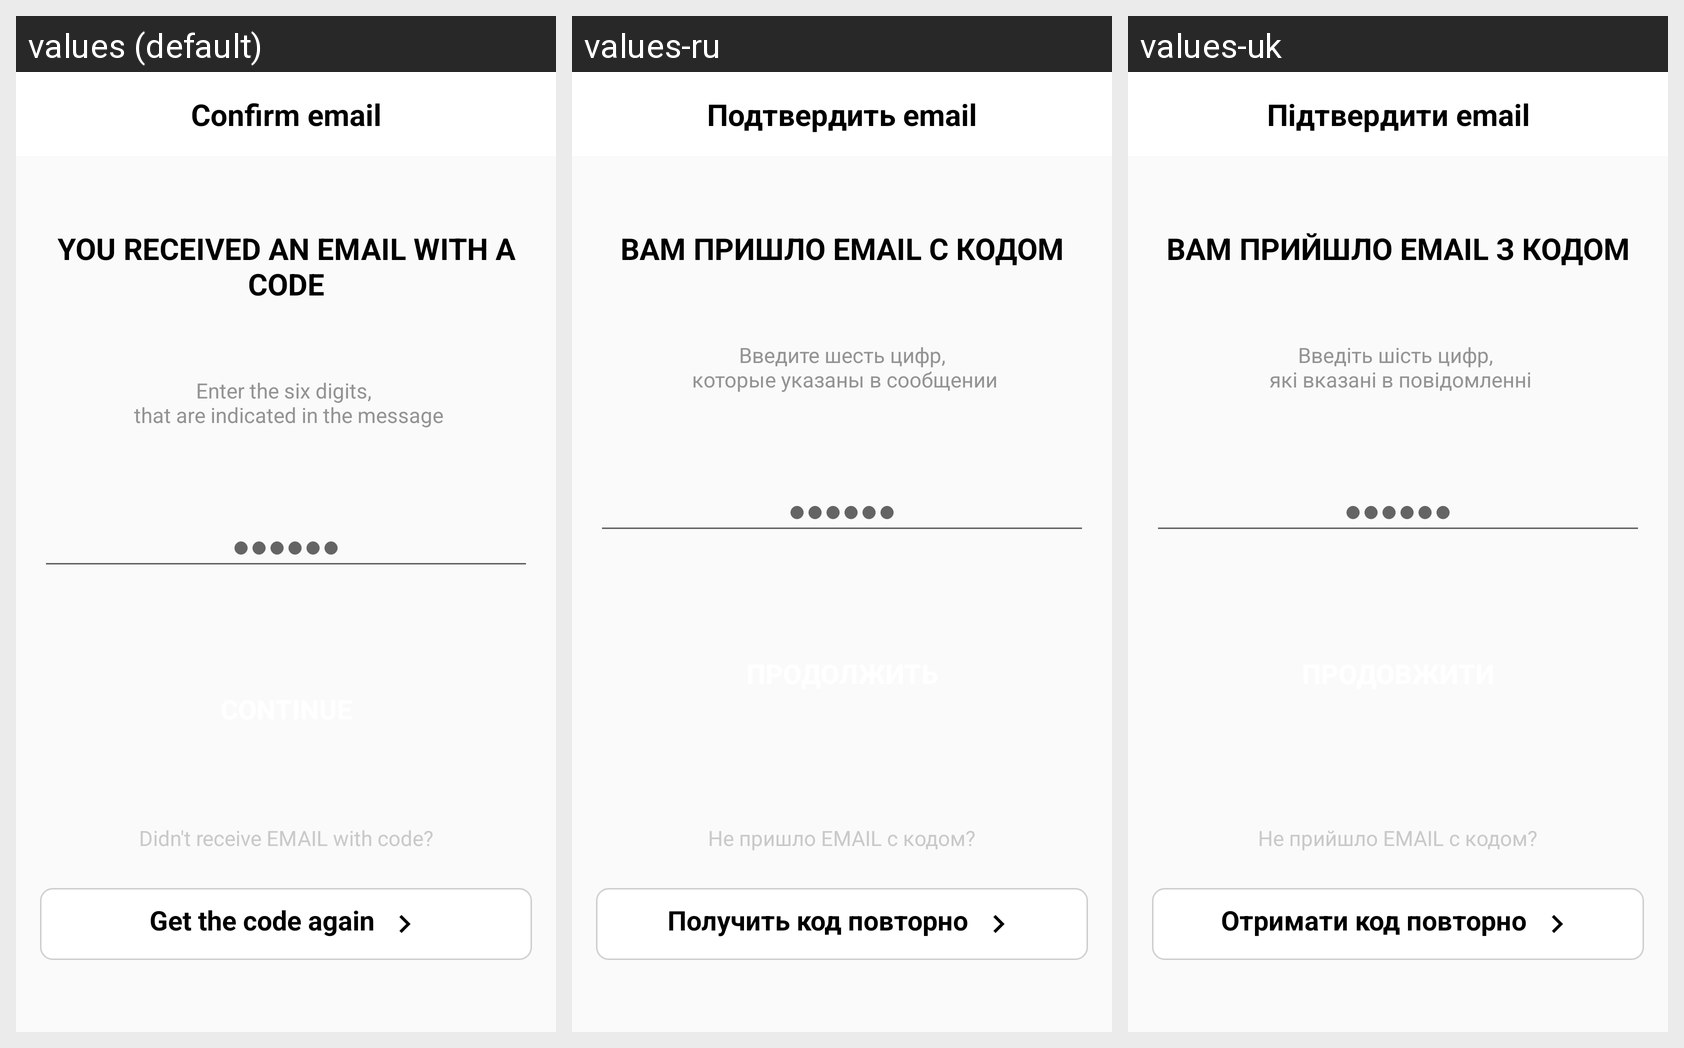

The Android screen above is rendered under several locales of the same app. Produce the string resources it draws, with the default and per-locale values.
Android screen res/layout/fragment_send_code_email.xml rendered under 3 locales, left to right: values (default), values-ru, values-uk. Device: Nexus 5 (rendered at 1080×1920; each locale shown at half size, 540×960, under a caption strip naming it); theme AppTheme.
Strings drawn on this screen, with the default value and each locale's value (text and hints the layout hard-codes, and strings that could not be matched under every locale, appear in the picture but are not listed):

confirm_email
  values: Confirm email
  values-ru: Подтвердить email
  values-uk: Підтвердити email

email_with_key
  values: You received an EMAIL with a code
  values-ru: Вам пришло email с кодом
  values-uk: Вам прийшло EMAIL з кодом

step2_desc
  values: Enter the six digits, 
       that are indicated in the message
  values-ru: Введите шесть цифр,
       которые указаны в сообщении
  values-uk: Введіть шість цифр, 
       які вказані в повідомленні

stars
  values: ●●●●●●
  values-ru: ●●●●●●
  values-uk: ●●●●●●

no_take_email
  values: Didn't receive EMAIL with code?
  values-ru: Не пришло EMAIL с кодом?
  values-uk: Не прийшло EMAIL с кодом?

give_kod_again
  values: Get the code again
  values-ru: Получить код повторно
  values-uk: Отримати код повторно
